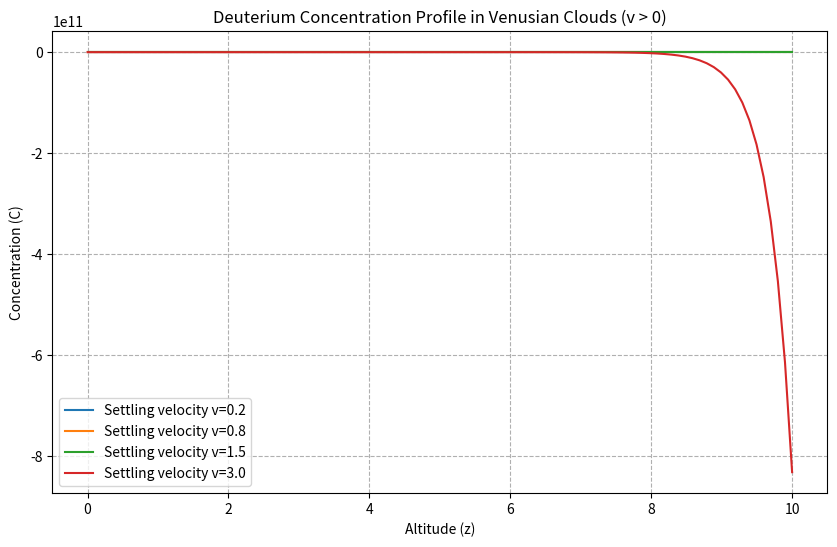

The matplotlib source for this figure:
#!/usr/bin/env python3
# -*- coding: utf-8 -*-
"""
Created on Sun Jan 18 11:54:41 2026

@author: iwamura
"""

import numpy as np
import matplotlib.pyplot as plt
import sympy as sp
import os

# 1. SymPyによる解析解の導出 (Maximaの役割を代替)
z = sp.symbols('z', real=True)
C = sp.Function('C')
D, v, S, C0, dC0 = sp.symbols('D v S C0 dC0', real=True, positive=True)

# 微分方程式の定義: D*C''(z) - v*C'(z) + S = 0
ode = D * C(z).diff(z, z) - v * C(z).diff(z) + S

# 一般解の導出
sol = sp.dsolve(ode, C(z))

# 境界条件の適用: C(0)=C0, C'(0)=dC0
ics = {C(0): C0, C(z).diff(z).subs(z, 0): dC0}
sol_ivp = sp.dsolve(ode, C(z), ics=ics)

# 解析解（右辺）を高速計算用にNumPy関数へ変換 (Lambdify)
# これにより、Maximaからのインポートで発生していた型エラーを完全に回避
func_C = sp.lambdify((z, D, v, S, C0, dC0), sol_ivp.rhs, "numpy")

# 2. Pythonによるパラメータスイープ (沈降速度 v > 0 の影響)
z_vals = np.linspace(0, 10, 100)
v_list = [0.2, 0.8, 1.5, 3.0]

plt.figure(figsize=(10, 6))
for v_val in v_list:
    # 物理条件: D=1.0, S=0.1, C0=1.0, dC0=-0.2 (下向き勾配)
    c_vals = func_C(z_vals, 1.0, v_val, 0.1, 1.0, -0.2)
    plt.plot(z_vals, c_vals, label=f'Settling velocity v={v_val}')

plt.title("Deuterium Concentration Profile in Venusian Clouds (v > 0)")
plt.xlabel("Altitude (z)")
plt.ylabel("Concentration (C)")
plt.legend()
plt.grid(True, linestyle='--')
plt.savefig("result_python.png")
plt.show()

# 参考用に解析解をテキスト出力
with open("formula_sympy.txt", "w") as f:
    f.write(str(sol_ivp.rhs))
